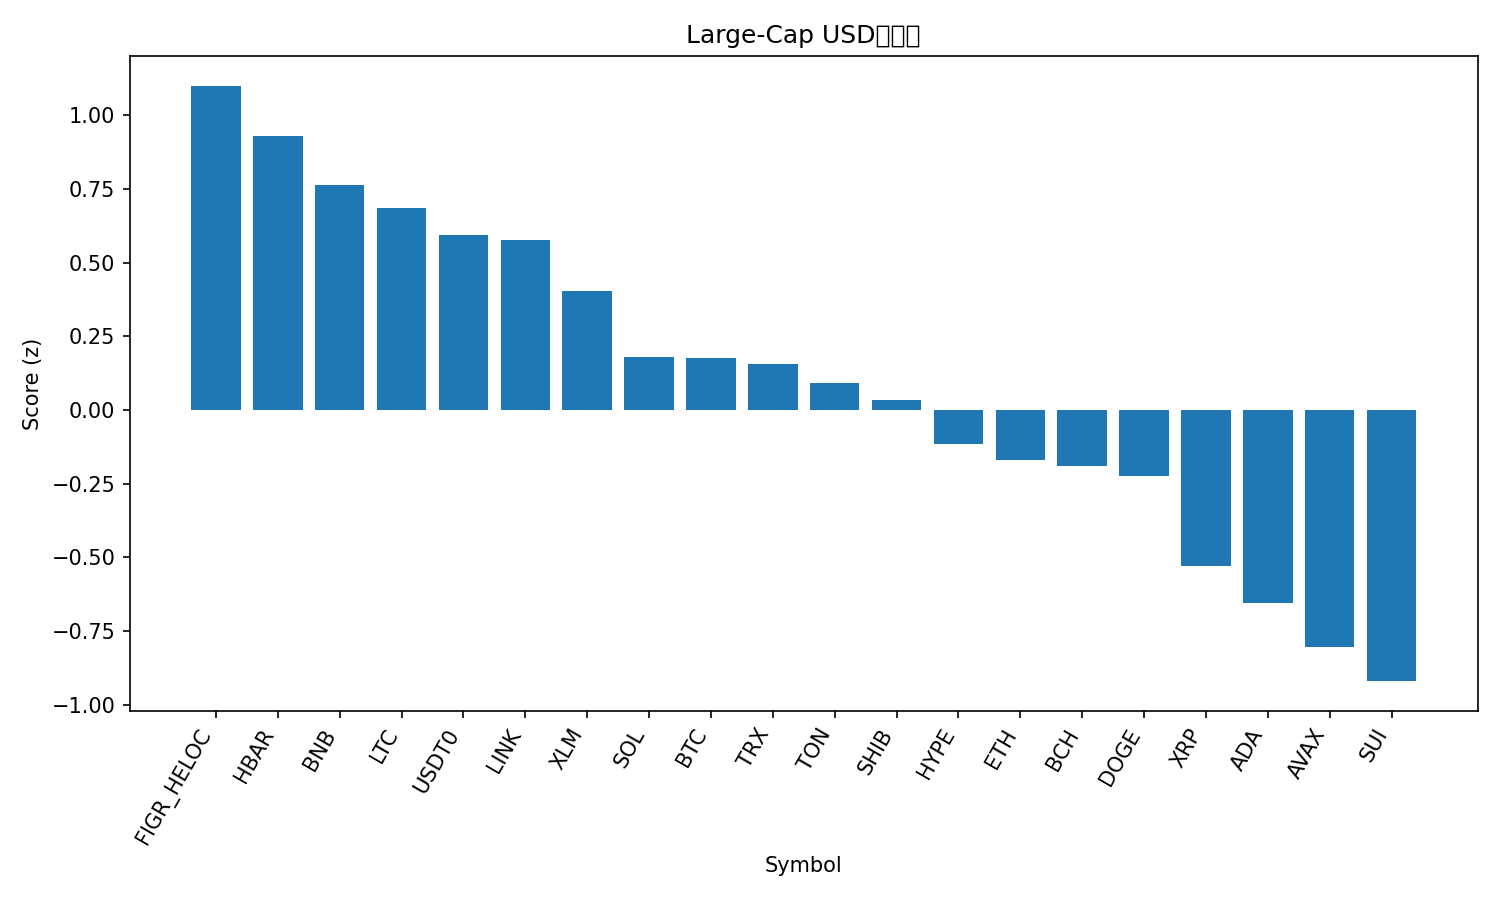

The file beside this chart, header and first rows:
rank, name, symbol, price, pct_1h, pct_24h, pct_7d, pct_1h_vs_btc, pct_24h_vs_btc, pct_7d_vs_btc, market_cap_rank, market_cap, volume_usd, score
1, Figure Heloc, FIGR_HELOC, 1.025, 0.0, 1.821, 2.767, 0.1502, 2.02, 8.274, 17, 12997744564, 45428644, 1.101
2, Hedera, HBAR, 0.2134, 0.1515, 2.231, -12.72, 0.3017, 2.43, -7.217, 25, 9048916591, 180958750, 0.9311
3, BNB, BNB, 970.8, -0.1277, 2.102, -2.602, 0.02248, 2.301, 2.905, 5, 135144626508, 2267333399, 0.7649
4, Litecoin, LTC, 103.9, 0.1332, 0.7424, -9.352, 0.2834, 0.9414, -3.845, 28, 7928885196, 384610279, 0.687
5, USDT0, USDT0, 1.0, 0.002356, -0.08259, -0.04312, 0.1525, 0.1164, 5.464, 30, 7124200081, 685241707, 0.5943
6, Chainlink, LINK, 20.96, -0.09254, 2.254, -10.85, 0.05764, 2.453, -5.346, 14, 14216190067, 699479462, 0.5775
7, Stellar, XLM, 0.3604, -0.1851, 1.776, -8.062, -0.03494, 1.975, -2.555, 20, 11494544474, 209069497, 0.4056
8, Solana, SOL, 201.8, -0.301, 2.744, -15.68, -0.1508, 2.943, -10.17, 6, 109673604485, 8908185448, 0.1792
9, Bitcoin, BTC, 109380, -0.1502, -0.199, -5.507, 0.0, 0.0, 0.0, 1, 2179953994089, 43890013413, 0.175
10, TRON, TRX, 0.3367, -0.2964, 0.7462, -3.024, -0.1462, 0.9452, 2.483, 10, 31871934105, 619330131, 0.1579
11, Toncoin, TON, 2.73, -0.2773, 1.678, -11.98, -0.1271, 1.877, -6.472, 32, 6945708700, 105004720, 0.09219
12, Shiba Inu, SHIB, 1.185e-05, -0.2681, 0.8472, -8.733, -0.1179, 1.046, -3.226, 31, 6982651600, 147262184, 0.03556
13, Hyperliquid, HYPE, 44.36, -0.4931, 3.887, -21.5, -0.3429, 4.086, -15.99, 19, 12021961968, 795508208, -0.1169
14, Ethereum, ETH, 3995, -0.4387, 1.317, -10.73, -0.2885, 1.516, -5.218, 2, 482581500712, 33954099748, -0.1706
15, Bitcoin Cash, BCH, 542.3, -0.1685, -0.726, -10.36, -0.01828, -0.5271, -4.85, 22, 10808081303, 187877270, -0.1915
16, Dogecoin, DOGE, 0.2304, -0.3775, 1.252, -13.54, -0.2273, 1.451, -8.029, 8, 34819668076, 2411854773, -0.2224
17, XRP, XRP, 2.78, -0.5659, 0.3964, -7.677, -0.4158, 0.5953, -2.17, 4, 166042752429, 6278438613, -0.5301
18, Cardano, ADA, 0.7819, -0.5555, 0.6617, -13.35, -0.4053, 0.8607, -7.841, 11, 28566242884, 1260718541, -0.6561
19, Avalanche, AVAX, 28.63, -0.5651, 0.3793, -15.38, -0.4149, 0.5783, -9.873, 18, 12082849556, 1392230039, -0.803
20, Sui, SUI, 3.19, -0.6703, 0.3683, -13.36, -0.5201, 0.5672, -7.857, 21, 11401906690, 1059050699, -0.9202
21, Cronos, CRO, 0.1868, -0.4743, -5.757, -20.03, -0.3241, -5.558, -14.52, 34, 6512954190, 51503982, -2.15
